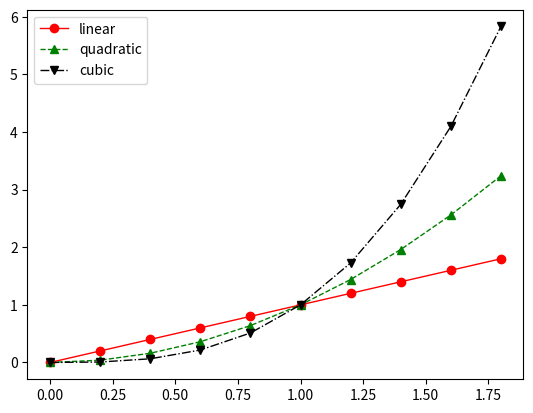

The matplotlib source for this figure:
import matplotlib.pyplot as plt
x = [2 * i / 10 for i in range(10)]
y1 = [i for i in x]
y2 = [i ** 2 for i in x]
y3 = [i ** 3 for i in x]
plt.plot(x, y1, label='linear', marker='o', linestyle='-', color='red', linewidth=1)
plt.plot(x, y2, label='quadratic', marker='^', linestyle='--', color='green', linewidth=1)
plt.plot(x, y3, label='cubic', marker='v', linestyle='-.', color='black', linewidth=1)
plt.legend()
plt.savefig('saved plot2.png')
